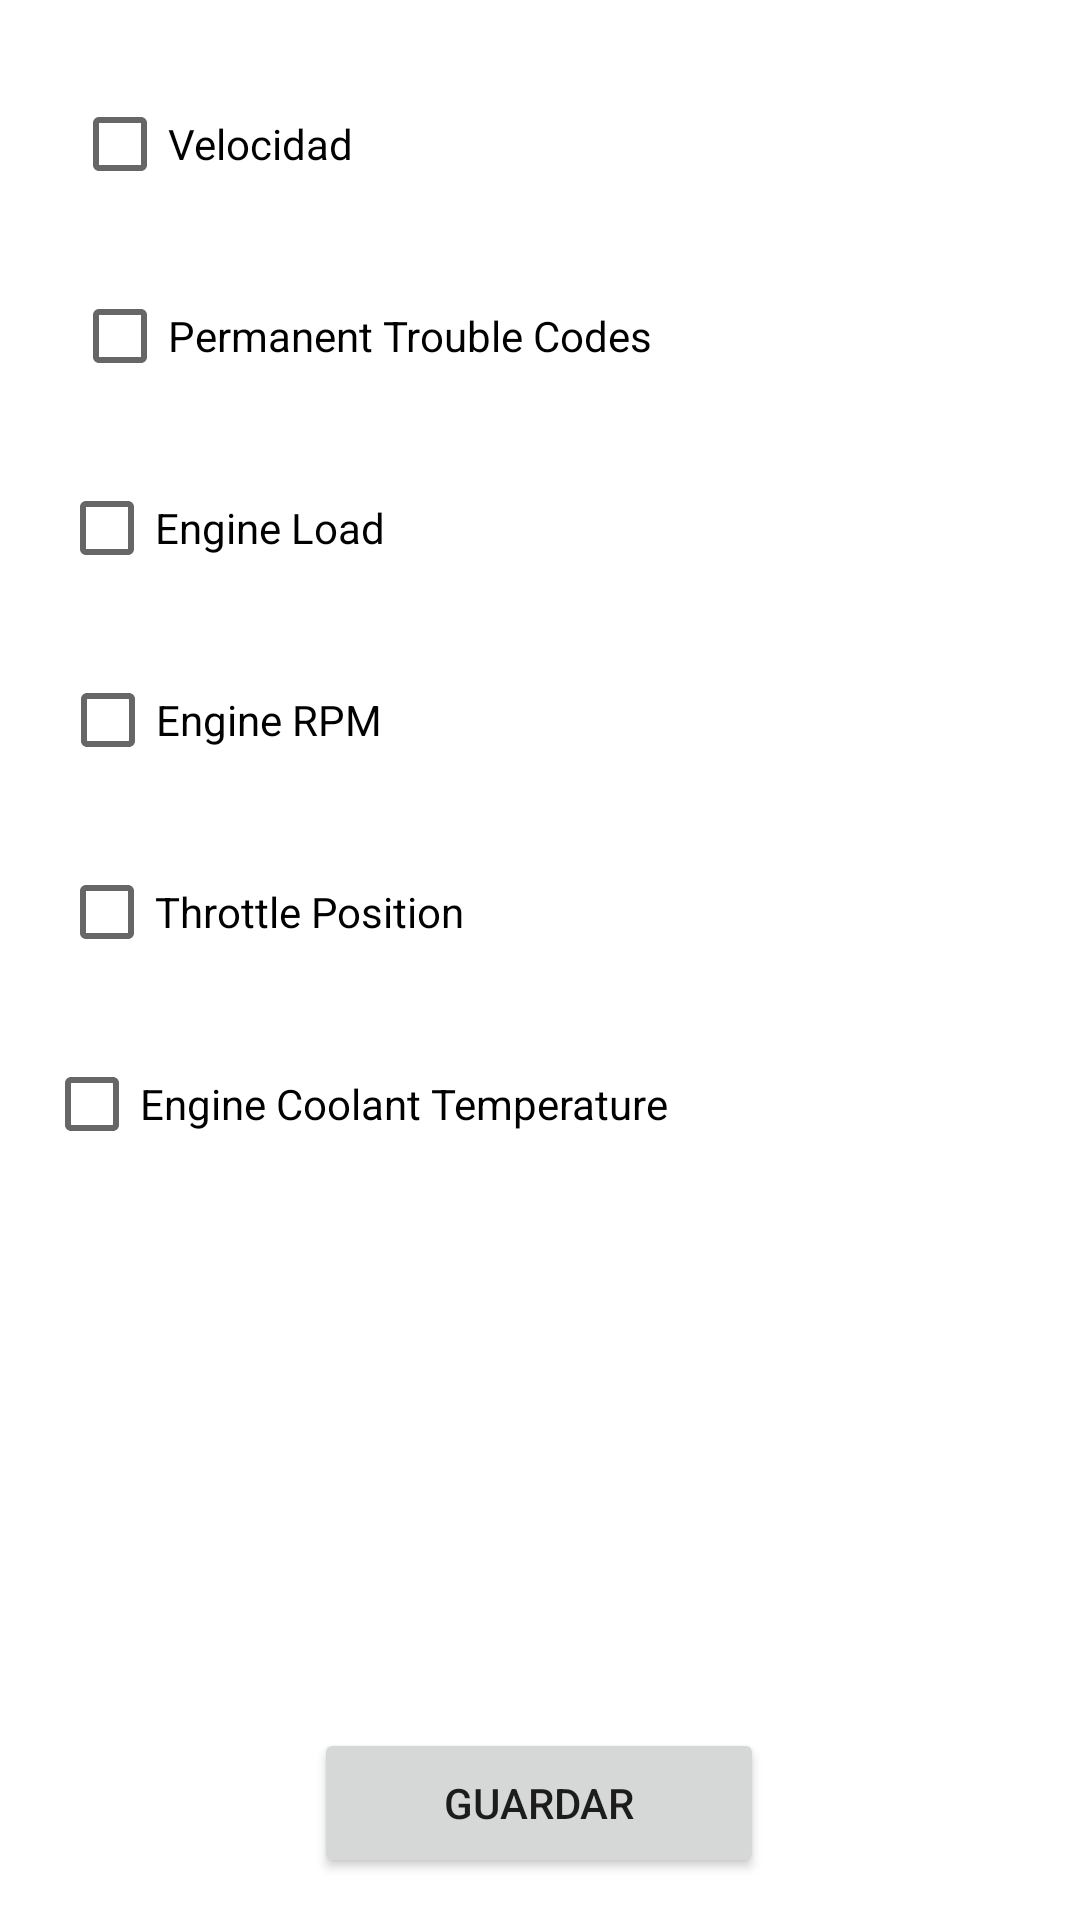

Here is an Android app screen rendered from its layout file. Give the layout XML and the strings, colors and styles it references.
<!-- AndroidManifest.xml: application theme Theme.OBDApp -->
<!-- res/layout/activity_parameters.xml -->
<?xml version="1.0" encoding="utf-8"?>
<androidx.constraintlayout.widget.ConstraintLayout xmlns:android="http://schemas.android.com/apk/res/android"
    xmlns:app="http://schemas.android.com/apk/res-auto"
    android:layout_width="match_parent"
    android:layout_height="match_parent">

    <CheckBox
        android:id="@+id/cbSpeed"
        android:layout_width="wrap_content"
        android:layout_height="wrap_content"
        android:layout_marginStart="24dp"
        android:layout_marginTop="24dp"
        android:text="@string/velocidad"
        app:layout_constraintEnd_toEndOf="parent"
        app:layout_constraintHorizontal_bias="0.0"
        app:layout_constraintStart_toStartOf="parent"
        app:layout_constraintTop_toTopOf="parent" />

    <CheckBox
        android:id="@+id/cbPermanentTroubleCodes"
        android:layout_width="wrap_content"
        android:layout_height="wrap_content"
        android:layout_marginStart="24dp"
        android:layout_marginTop="16dp"
        android:text="@string/permanentTroubleCodes"
        app:layout_constraintEnd_toEndOf="parent"
        app:layout_constraintHorizontal_bias="0.0"
        app:layout_constraintStart_toStartOf="parent"
        app:layout_constraintTop_toBottomOf="@+id/cbSpeed" />

    <CheckBox
        android:id="@+id/cbEngineLoad"
        android:layout_width="wrap_content"
        android:layout_height="wrap_content"
        android:layout_marginTop="16dp"
        android:text="@string/engineLoad"
        app:layout_constraintEnd_toEndOf="parent"
        app:layout_constraintHorizontal_bias="0.078"
        app:layout_constraintStart_toStartOf="parent"
        app:layout_constraintTop_toBottomOf="@+id/cbPermanentTroubleCodes" />

    <CheckBox
        android:id="@+id/cbRpm"
        android:layout_width="wrap_content"
        android:layout_height="wrap_content"
        android:layout_marginTop="16dp"
        android:text="@string/engineRPM"
        app:layout_constraintEnd_toEndOf="parent"
        app:layout_constraintHorizontal_bias="0.079"
        app:layout_constraintStart_toStartOf="parent"
        app:layout_constraintTop_toBottomOf="@+id/cbEngineLoad" />

    <CheckBox
        android:id="@+id/cbThrottlePosition"
        android:layout_width="wrap_content"
        android:layout_height="wrap_content"
        android:layout_marginTop="16dp"
        android:text="@string/throttlePosition"
        app:layout_constraintEnd_toEndOf="parent"
        app:layout_constraintHorizontal_bias="0.087"
        app:layout_constraintStart_toStartOf="parent"
        app:layout_constraintTop_toBottomOf="@+id/cbRpm" />

    <CheckBox
        android:id="@+id/cbCoolantTemp"
        android:layout_width="wrap_content"
        android:layout_height="wrap_content"
        android:layout_marginTop="16dp"
        android:text="@string/cbEngineCoolantTemperature"
        app:layout_constraintEnd_toEndOf="parent"
        app:layout_constraintHorizontal_bias="0.096"
        app:layout_constraintStart_toStartOf="parent"
        app:layout_constraintTop_toBottomOf="@+id/cbThrottlePosition" />

    <Button
        android:id="@+id/bDone"
        android:layout_width="150dp"
        android:layout_height="50dp"
        android:layout_marginTop="36dp"
        android:text="@string/btnGuardar"
        app:layout_constraintBottom_toBottomOf="parent"
        app:layout_constraintEnd_toEndOf="parent"
        app:layout_constraintHorizontal_bias="0.498"
        app:layout_constraintStart_toStartOf="parent"
        app:layout_constraintTop_toBottomOf="@+id/cbCoolantTemp"
        app:layout_constraintVertical_bias="0.914" />

</androidx.constraintlayout.widget.ConstraintLayout>
<!-- resources referenced by this layout -->
<resources>
  <string name="btnGuardar">Guardar</string>
  <string name="cbEngineCoolantTemperature">Engine Coolant Temperature</string>
  <string name="engineLoad">Engine Load</string>
  <string name="engineRPM">Engine RPM</string>
  <string name="permanentTroubleCodes">Permanent Trouble Codes</string>
  <string name="throttlePosition">Throttle Position</string>
  <string name="velocidad">Velocidad</string>
  <style name="Theme.OBDApp" parent="Theme.MaterialComponents.DayNight.DarkActionBar">
          
          <item name="colorPrimary">@color/purple_500</item>
          <item name="colorPrimaryVariant">@color/purple_700</item>
          <item name="colorOnPrimary">@color/white</item>
          
          <item name="colorSecondary">@color/teal_200</item>
          <item name="colorSecondaryVariant">@color/teal_700</item>
          <item name="colorOnSecondary">@color/black</item>
          
          <item name="android:statusBarColor" tools:targetApi="l">?attr/colorPrimaryVariant</item>
          
          <item name="android:windowBackground">@color/white</item>
      </style>
  <!-- not gathered from this repository: default colours our renderer supplied (Android Studio template values) -->
  <color name="purple_500">#FF6200EE</color>
  <color name="purple_700">#FF3700B3</color>
  <color name="teal_200">#FF03DAC5</color>
  <color name="teal_700">#FF018786</color>
  <color name="black">#FF000000</color>
  <color name="white">#FFFFFFFF</color>
</resources>
